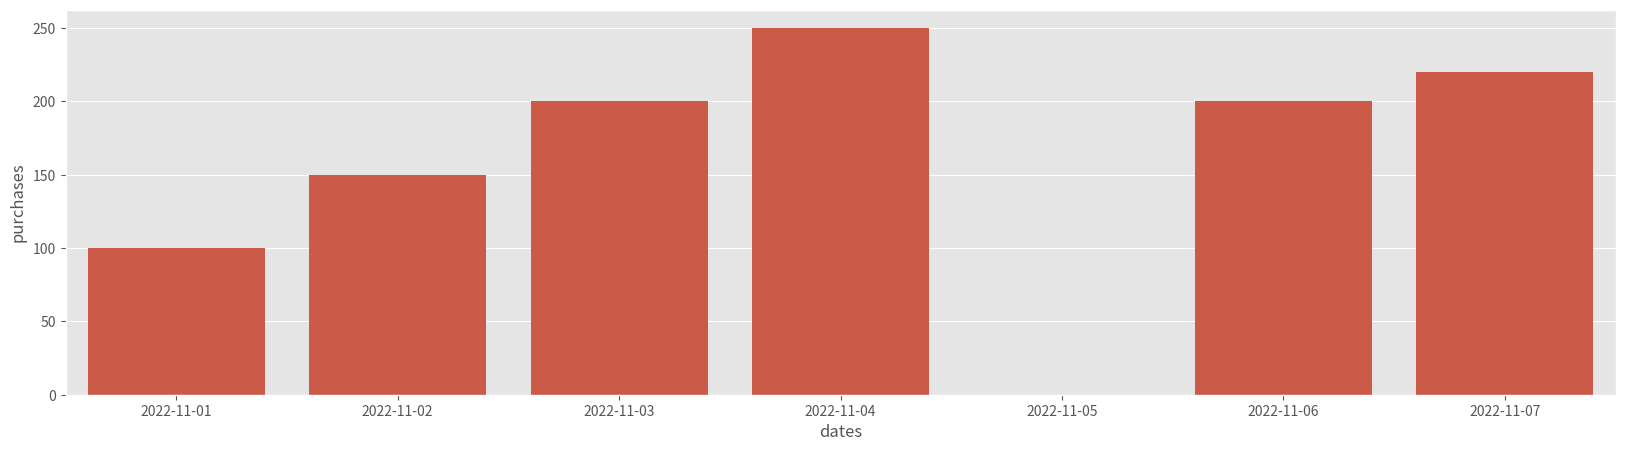

Python code for this plot:
import matplotlib.pyplot as plt
plt.style.use('ggplot')
import seaborn as sns
from pandas import DataFrame

def plotx(df, x, y, xlabel=None, ylabel=None, title=None, xticks_range=False, values=None, rotation=None,
         kind=None, decimals=',.0f'):
    """
    This plot is intended to play with pandas dataframes
    Plot a bar chart from a dataframe usind seaborn with bars annotated with values
    -Deps: import seaborn as sns
    """
    
    if (xticks_range and not values) or (values and not xticks_range):
        return f"We will need the values in order to set the xticks_range and vice versa."
    
    try:
        plt.figure(figsize=(20,5))
        #Make the kind of plot specified in 'kind'
        if kind == 'both':
            plots = sns.barplot(x=x,y=y, data=df)
            plots = sns.lineplot(x=x,y=y, data=df)
        elif kind == 'line':
            plots = sns.lineplot(x=x,y=y, data=df)
        else:
            plots = sns.barplot(x=x,y=y, data=df)
            
        if xticks_range and values and rotation:
            plt.xticks(range(xticks_range), values)
            plt.xticks(rotation=rotation)

        elif rotation:
            plt.xticks(rotation=rotation)

        if xlabel:
            plt.xlabel(xlabel)
        if ylabel:
            plt.ylabel(ylabel)
        if title:
            plt.title(title)

        for bar in plots.patches:
            plots.annotate(format(bar.get_height(), decimals),
                       (bar.get_x() + bar.get_width() / 2,
                        bar.get_height()), ha='center', va='center',
                       size=10, xytext=(0, 8),
                       textcoords='offset points')
        plt.show()
    except Exception as e:
        print(f"Error while making your plot...:\n{e}")

#Example
df = DataFrame()
df["dates"] = ["2022-11-01", "2022-11-02", "2022-11-03", "2022-11-04", "2022-11-05", "2022-11-06", "2022-11-07"]
df["purchases"] = [100, 150, 200, 250, None, 200, 220]
title = "What a Title!"
plotx(df, 'dates', 'purchases', rotation='45', title=title)